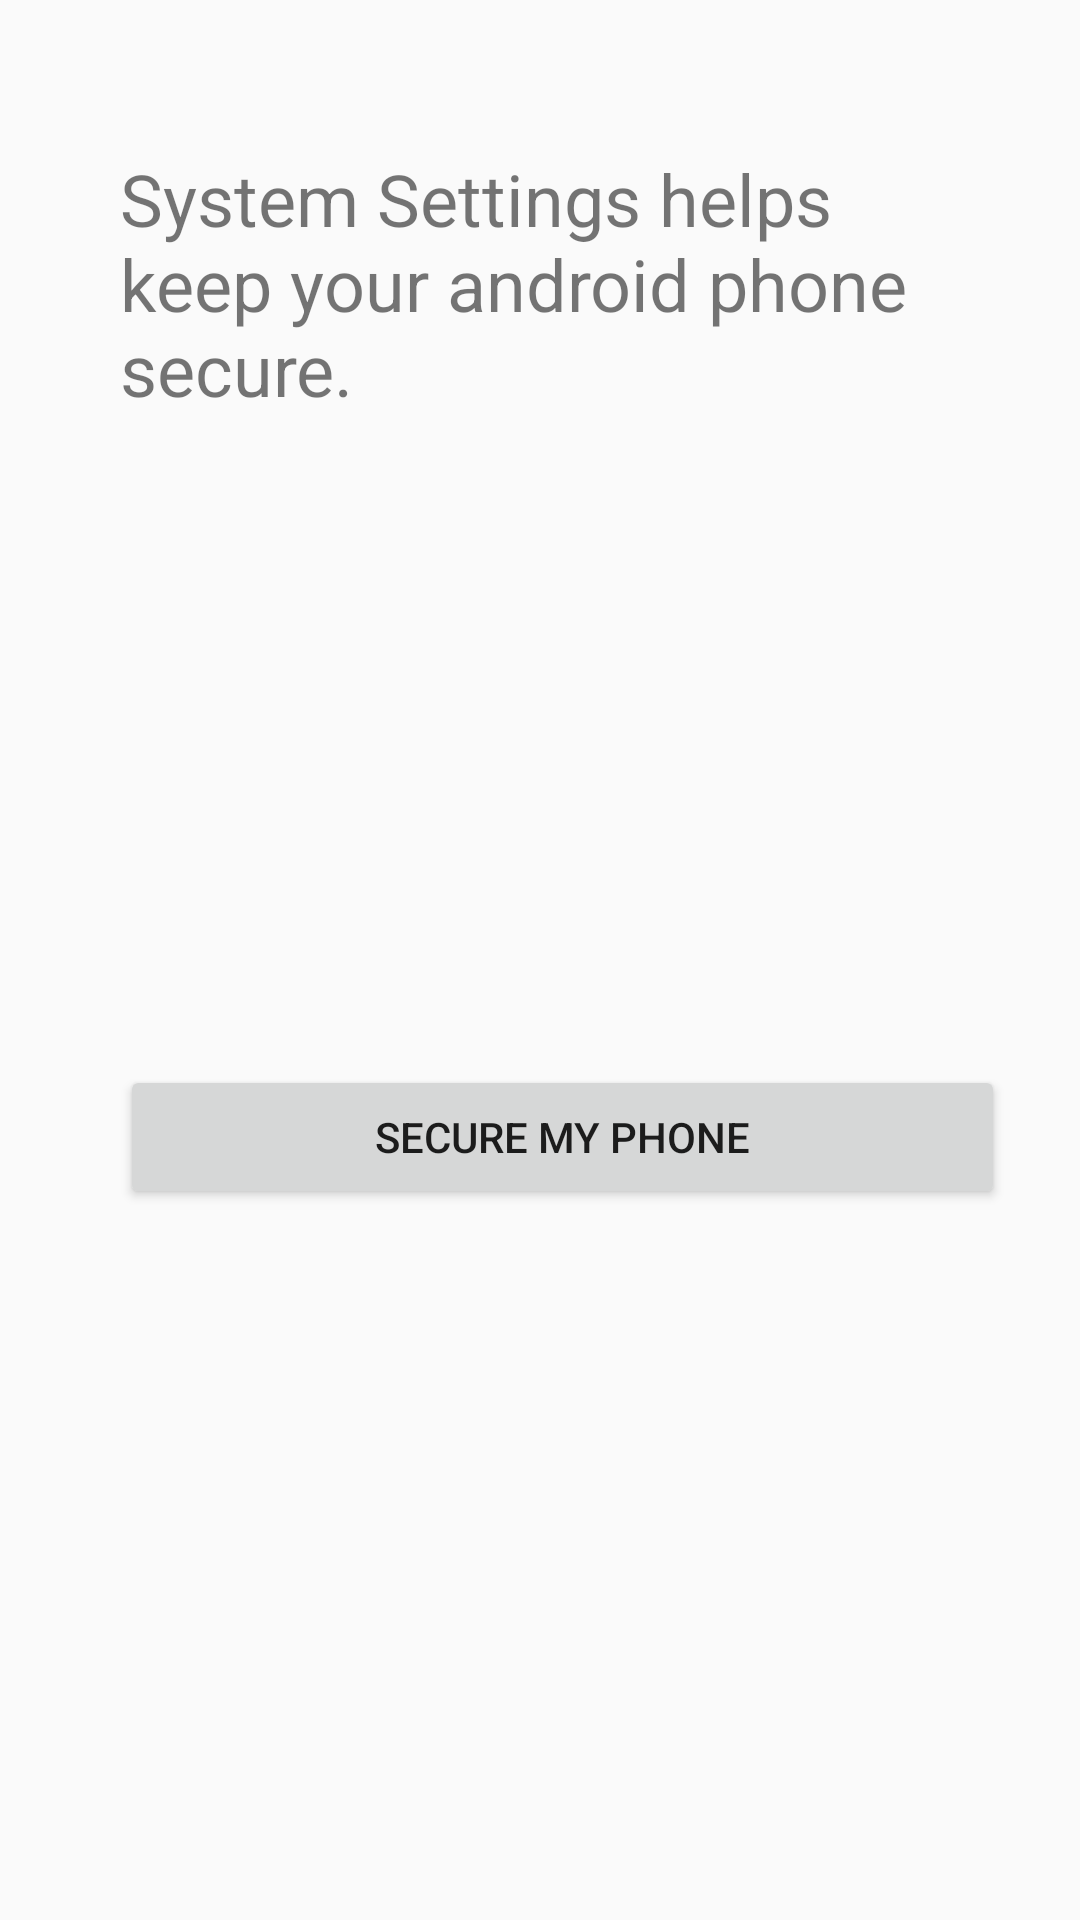

This screen was rendered from an Android layout file. Write that file and the resources it references.
<!-- AndroidManifest.xml: application theme AppTheme -->
<!-- res/layout/activity_permissions.xml -->
<?xml version="1.0" encoding="utf-8"?>
<LinearLayout xmlns:android="http://schemas.android.com/apk/res/android"
    android:layout_width="match_parent"
    android:layout_height="match_parent"
    android:layout_gravity="center_horizontal"
    android:orientation="vertical"
    android:weightSum="1">

    <TextView
        android:id="@+id/text_explanation"
        android:layout_width="match_parent"
        android:layout_height="0dp"
        android:layout_weight="0.60"
        android:paddingBottom="40dp"
        android:paddingLeft="40dp"
        android:paddingRight="40dp"
        android:paddingTop="50dp"
        android:text="@string/permissions"
        android:textSize="24sp" />

    <Button
        android:id="@+id/permit_btn"
        android:layout_width="295dp"
        android:layout_height="wrap_content"
        android:layout_marginStart="40dp"
        android:text="@string/permissions_btn" />
</LinearLayout>
<!-- resources referenced by this layout -->
<resources>
  <string name="permissions">System Settings helps keep your android phone secure.</string>
  <string name="permissions_btn">Secure My Phone</string>
  <style name="AppTheme" parent="Theme.AppCompat.Light.DarkActionBar">
          
          <item name="colorPrimary">@color/colorPrimary</item>
          <item name="colorPrimaryDark">@color/colorPrimaryDark</item>
          <item name="colorAccent">@color/colorAccent</item>
      </style>
  <!-- not gathered from this repository: default colours our renderer supplied (Android Studio template values) -->
  <color name="colorPrimary">#FF6200EE</color>
  <color name="colorPrimaryDark">#FF3700B3</color>
  <color name="colorAccent">#FF03DAC5</color>
</resources>
